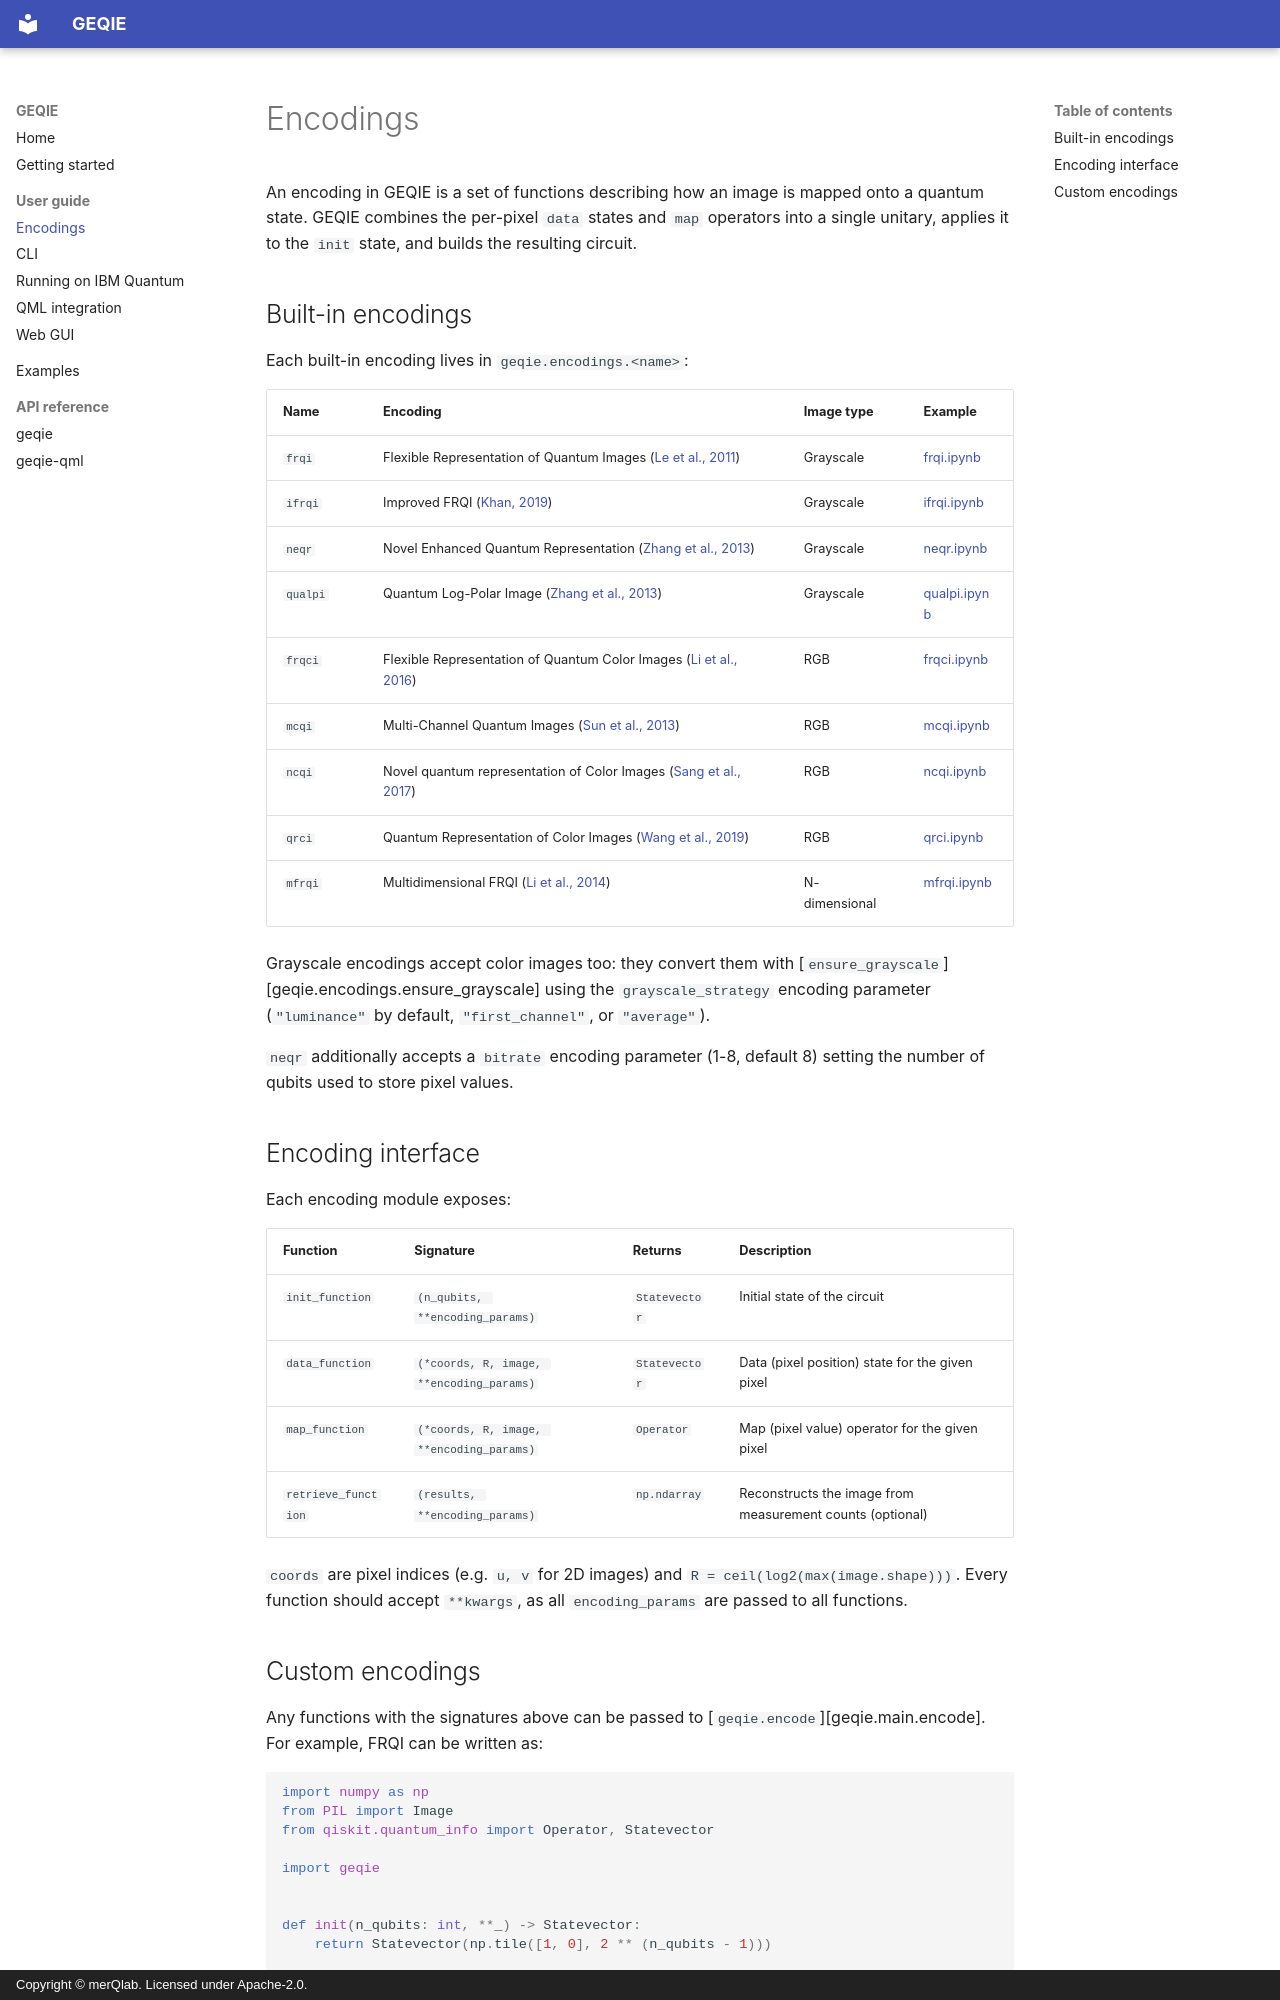

repository: merQlab/geqie · page: user-guide/encodings/index.html · generator: mkdocs · copyright: Copyright © merQlab. Licensed under Apache-2.0.

# Encodings

An encoding in GEQIE is a set of functions describing how an image is mapped onto a quantum state. GEQIE combines the per-pixel `data` states and `map` operators into a single unitary, applies it to the `init` state, and builds the resulting circuit.

## Built-in encodings

Each built-in encoding lives in `geqie.encodings.<name>`:

| Name | Encoding | Image type | Example |
|---|---|---|---|
| `frqi` | Flexible Representation of Quantum Images ([Le et al., 2011](https://link.springer.com/article/10.1007/s11128-010-0177-y)) | Grayscale | [frqi.ipynb](https://github.com/merQlab/geqie/blob/main/examples/encodings/frqi.ipynb) |
| `ifrqi` | Improved FRQI ([Khan, 2019](https://link.springer.com/article/10.1007/s11128-019-2306-6)) | Grayscale | [ifrqi.ipynb](https://github.com/merQlab/geqie/blob/main/examples/encodings/ifrqi.ipynb) |
| `neqr` | Novel Enhanced Quantum Representation ([Zhang et al., 2013](https://link.springer.com/article/10.1007/s11128-013-0567-z)) | Grayscale | [neqr.ipynb](https://github.com/merQlab/geqie/blob/main/examples/encodings/neqr.ipynb) |
| `qualpi` | Quantum Log-Polar Image ([Zhang et al., 2013](https://link.springer.com/article/10.1007/s11128-013-0587-8)) | Grayscale | [qualpi.ipynb](https://github.com/merQlab/geqie/blob/main/examples/encodings/qualpi.ipynb) |
| `frqci` | Flexible Representation of Quantum Color Images ([Li et al., 2016](https://link.springer.com/article/10.1007/s11128-016-1413-x)) | RGB | [frqci.ipynb](https://github.com/merQlab/geqie/blob/main/examples/encodings/frqci.ipynb) |
| `mcqi` | Multi-Channel Quantum Images ([Sun et al., 2013](https://doi.org/10.20965/jaciii.2013.p0404)) | RGB | [mcqi.ipynb](https://github.com/merQlab/geqie/blob/main/examples/encodings/mcqi.ipynb) |
| `ncqi` | Novel quantum representation of Color Images ([Sang et al., 2017](https://link.springer.com/article/10.1007/s11128-016-1463-0)) | RGB | [ncqi.ipynb](https://github.com/merQlab/geqie/blob/main/examples/encodings/ncqi.ipynb) |
| `qrci` | Quantum Representation of Color Images ([Wang et al., 2019](https://doi.org/10.1016/j.optcom.2019.01.015)) | RGB | [qrci.ipynb](https://github.com/merQlab/geqie/blob/main/examples/encodings/qrci.ipynb) |
| `mfrqi` | Multidimensional FRQI ([Li et al., 2014](https://link.springer.com/article/10.1007/s11128-013-0705-7)) | N-dimensional | [mfrqi.ipynb](https://github.com/merQlab/geqie/blob/main/examples/encodings/mfrqi.ipynb) |

Grayscale encodings accept color images too: they convert them with [`ensure_grayscale`][geqie.encodings.ensure_grayscale] using the `grayscale_strategy` encoding parameter (`"luminance"` by default, `"first_channel"`, or `"average"`).

`neqr` additionally accepts a `bitrate` encoding parameter (1-8, default 8) setting the number of qubits used to store pixel values.

## Encoding interface

Each encoding module exposes:

| Function | Signature | Returns | Description |
|---|---|---|---|
| `init_function` | `(n_qubits, **encoding_params)` | `Statevector` | Initial state of the circuit |
| `data_function` | `(*coords, R, image, **encoding_params)` | `Statevector` | Data (pixel position) state for the given pixel |
| `map_function` | `(*coords, R, image, **encoding_params)` | `Operator` | Map (pixel value) operator for the given pixel |
| `retrieve_function` | `(results, **encoding_params)` | `np.ndarray` | Reconstructs the image from measurement counts (optional) |

`coords` are pixel indices (e.g. `u, v` for 2D images) and `R = ceil(log2(max(image.shape)))`. Every function should accept `**kwargs`, as all `encoding_params` are passed to all functions.
